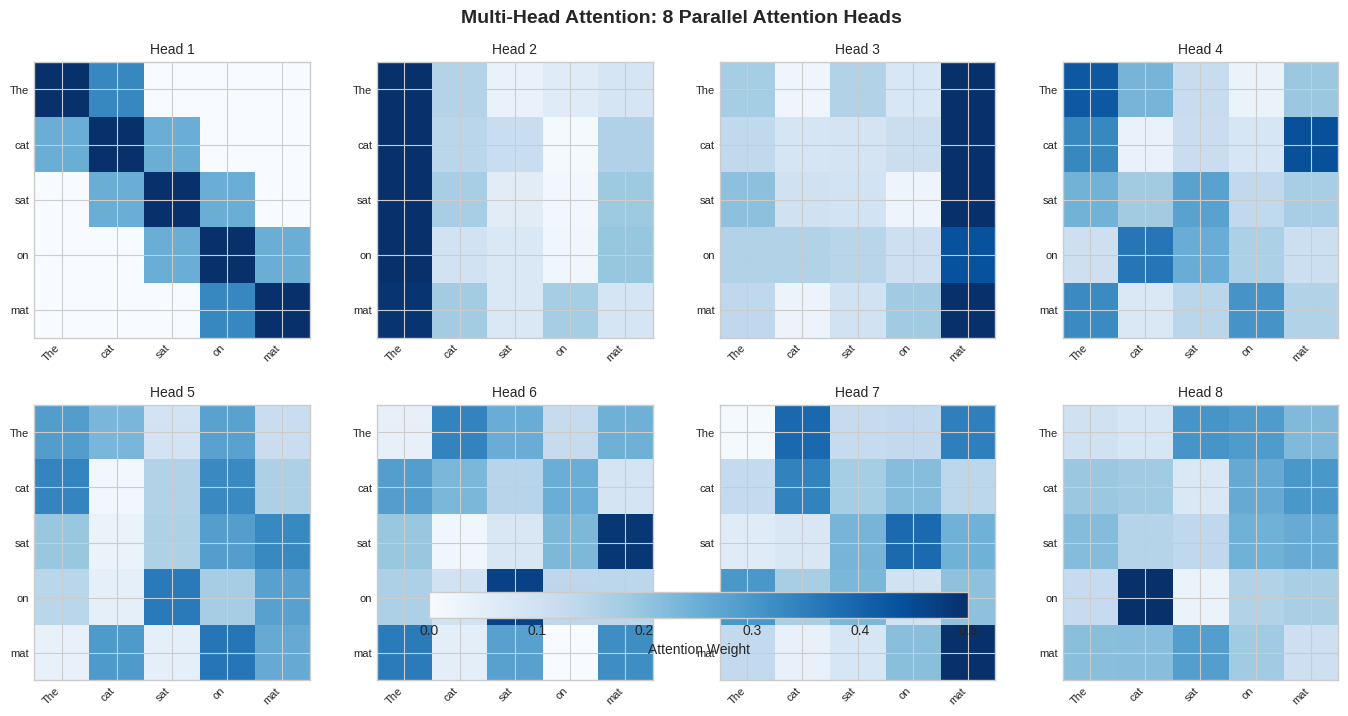

The script that saved this image: (Note: this script raises an exception after producing the figure.)
"""
Generate Week 5 overview visualizations for Transformers
"""
import matplotlib.pyplot as plt
import numpy as np
import seaborn as sns
from matplotlib.patches import FancyBboxPatch, Circle, Rectangle
import matplotlib.patches as mpatches

# Set style
plt.style.use('seaborn-v0_8-whitegrid')
sns.set_palette("husl")

# Educational colors
COLOR_CURRENT = '#FF6B6B'  # Red
COLOR_CONTEXT = '#4ECDC4'  # Teal  
COLOR_PREDICT = '#95E77E'  # Green
COLOR_NEUTRAL = '#E0E0E0'  # Gray

def create_attention_matrix():
    """Create multi-head attention visualization matrix"""
    fig, axes = plt.subplots(2, 4, figsize=(14, 7))
    fig.suptitle('Multi-Head Attention: 8 Parallel Attention Heads', fontsize=14, fontweight='bold')
    
    sentence = ['The', 'cat', 'sat', 'on', 'mat']
    
    for idx, ax in enumerate(axes.flat):
        # Generate different attention patterns for each head
        np.random.seed(42 + idx)
        
        if idx == 0:  # Head focuses on adjacent words
            attention = np.eye(5) * 0.8 + np.eye(5, k=1) * 0.4 + np.eye(5, k=-1) * 0.4
        elif idx == 1:  # Head focuses on first word
            attention = np.random.rand(5, 5) * 0.3
            attention[:, 0] = 0.8
        elif idx == 2:  # Head focuses on last word
            attention = np.random.rand(5, 5) * 0.3
            attention[:, -1] = 0.8
        else:  # Random patterns
            attention = np.random.rand(5, 5)
        
        # Normalize
        attention = attention / attention.sum(axis=1, keepdims=True)
        
        im = ax.imshow(attention, cmap='Blues', vmin=0, vmax=0.5)
        ax.set_xticks(range(5))
        ax.set_yticks(range(5))
        ax.set_xticklabels(sentence, fontsize=8)
        ax.set_yticklabels(sentence, fontsize=8)
        ax.set_title(f'Head {idx+1}', fontsize=10)
        
        # Rotate x labels
        plt.setp(ax.get_xticklabels(), rotation=45, ha="right")
    
    # Add colorbar
    fig.colorbar(im, ax=axes.ravel().tolist(), orientation='horizontal', 
                 fraction=0.05, pad=0.1, label='Attention Weight')
    
    plt.tight_layout()
    plt.savefig('../figures/week5_attention_matrix.pdf', dpi=300,
                bbox_inches='tight', facecolor='white')
    plt.close()

def create_efficiency_comparison():
    """Create computational efficiency comparison between RNN and Transformer"""
    fig, (ax1, ax2) = plt.subplots(1, 2, figsize=(12, 6))
    
    # Left: Parallelization comparison
    sequence_lengths = [10, 50, 100, 200, 500, 1000]
    rnn_time = [1, 5, 10, 20, 50, 100]  # Linear with sequence length
    transformer_time = [1, 1.5, 2, 2.5, 3, 3.5]  # Constant due to parallelization
    
    ax1.plot(sequence_lengths, rnn_time, 'o-', label='RNN (Sequential)',
            color=COLOR_CURRENT, linewidth=2, markersize=8)
    ax1.plot(sequence_lengths, transformer_time, 's-', label='Transformer (Parallel)',
            color=COLOR_PREDICT, linewidth=2, markersize=8)
    
    ax1.set_xlabel('Sequence Length', fontsize=11, fontweight='bold')
    ax1.set_ylabel('Training Time (relative)', fontsize=11, fontweight='bold')
    ax1.set_title('Training Speed Comparison', fontsize=12, fontweight='bold')
    ax1.set_xscale('log')
    ax1.set_yscale('log')
    ax1.legend(loc='upper left', fontsize=10)
    ax1.grid(True, alpha=0.3)
    
    # Add speedup annotation
    ax1.annotate('28x faster\nat length 1000', xy=(1000, 3.5), xytext=(500, 10),
                arrowprops=dict(arrowstyle='->', color='green', lw=2),
                fontsize=10, fontweight='bold', color='green')
    
    # Right: Memory usage comparison
    model_sizes = ['Small\n(1M)', 'Medium\n(10M)', 'Large\n(100M)', 'XL\n(1B)']
    rnn_memory = [1, 10, 100, 1000]
    transformer_memory = [2, 15, 120, 1100]
    
    x = np.arange(len(model_sizes))
    width = 0.35
    
    bars1 = ax2.bar(x - width/2, rnn_memory, width, label='RNN',
                   color=COLOR_CURRENT, alpha=0.7)
    bars2 = ax2.bar(x + width/2, transformer_memory, width, label='Transformer',
                   color=COLOR_PREDICT, alpha=0.7)
    
    ax2.set_xlabel('Model Size', fontsize=11, fontweight='bold')
    ax2.set_ylabel('Memory Usage (GB)', fontsize=11, fontweight='bold')
    ax2.set_title('Memory Requirements', fontsize=12, fontweight='bold')
    ax2.set_xticks(x)
    ax2.set_xticklabels(model_sizes)
    ax2.set_yscale('log')
    ax2.legend(loc='upper left', fontsize=10)
    ax2.grid(True, alpha=0.3, axis='y')
    
    plt.tight_layout()
    plt.savefig('../figures/week5_efficiency_comparison.pdf', dpi=300,
                bbox_inches='tight', facecolor='white')
    plt.close()

def create_benchmark_timeline():
    """Create benchmark performance timeline"""
    fig, ax = plt.subplots(figsize=(12, 7))
    
    # Timeline data
    years = [2017, 2018, 2019, 2020, 2021, 2022, 2023]
    models = ['Transformer', 'BERT', 'GPT-2', 'GPT-3', 'T5', 'PaLM', 'GPT-4']
    glue_scores = [72.8, 82.1, 85.4, 88.5, 90.3, 92.5, 94.7]
    model_sizes = [65, 340, 1500, 175000, 11000, 540000, 1700000]  # In millions
    
    # Normalize model sizes for bubble size
    bubble_sizes = np.log10(np.array(model_sizes) + 1) * 100
    
    # Create scatter plot
    scatter = ax.scatter(years, glue_scores, s=bubble_sizes, 
                        c=range(len(years)), cmap='viridis',
                        alpha=0.6, edgecolors='white', linewidth=2)
    
    # Add model labels
    for i, (year, score, model) in enumerate(zip(years, glue_scores, models)):
        ax.annotate(model, (year, score), xytext=(0, 10),
                   textcoords='offset points', ha='center',
                   fontsize=9, fontweight='bold')
    
    # Add trend line
    z = np.polyfit(years, glue_scores, 2)
    p = np.poly1d(z)
    years_smooth = np.linspace(2017, 2023, 100)
    ax.plot(years_smooth, p(years_smooth), 'r--', alpha=0.5, linewidth=2)
    
    # Add human performance line
    ax.axhline(y=87.1, color='green', linestyle='--', linewidth=2, alpha=0.5)
    ax.text(2017.5, 87.5, 'Human Performance', fontsize=10, color='green', fontweight='bold')
    
    ax.set_xlabel('Year', fontsize=11, fontweight='bold')
    ax.set_ylabel('GLUE Benchmark Score', fontsize=11, fontweight='bold')
    ax.set_title('Transformer Models: Rapid Progress on NLP Benchmarks', 
                fontsize=13, fontweight='bold')
    ax.set_xlim(2016.5, 2023.5)
    ax.set_ylim(70, 96)
    ax.grid(True, alpha=0.3)
    
    # Add legend for bubble size
    legend_sizes = [10, 1000, 100000, 1000000]
    legend_labels = ['10M', '1B', '100B', '1T']
    for size, label in zip(legend_sizes, legend_labels):
        ax.scatter([], [], s=np.log10(size + 1) * 100, c='gray', alpha=0.5,
                  label=label)
    ax.legend(title='Model Size', loc='lower right', fontsize=9)
    
    plt.tight_layout()
    plt.savefig('../figures/week5_benchmark_timeline.pdf', dpi=300,
                bbox_inches='tight', facecolor='white')
    plt.close()

if __name__ == '__main__':
    create_attention_matrix()
    create_efficiency_comparison()
    create_benchmark_timeline()
    print("Week 5 overview visualizations generated successfully!")